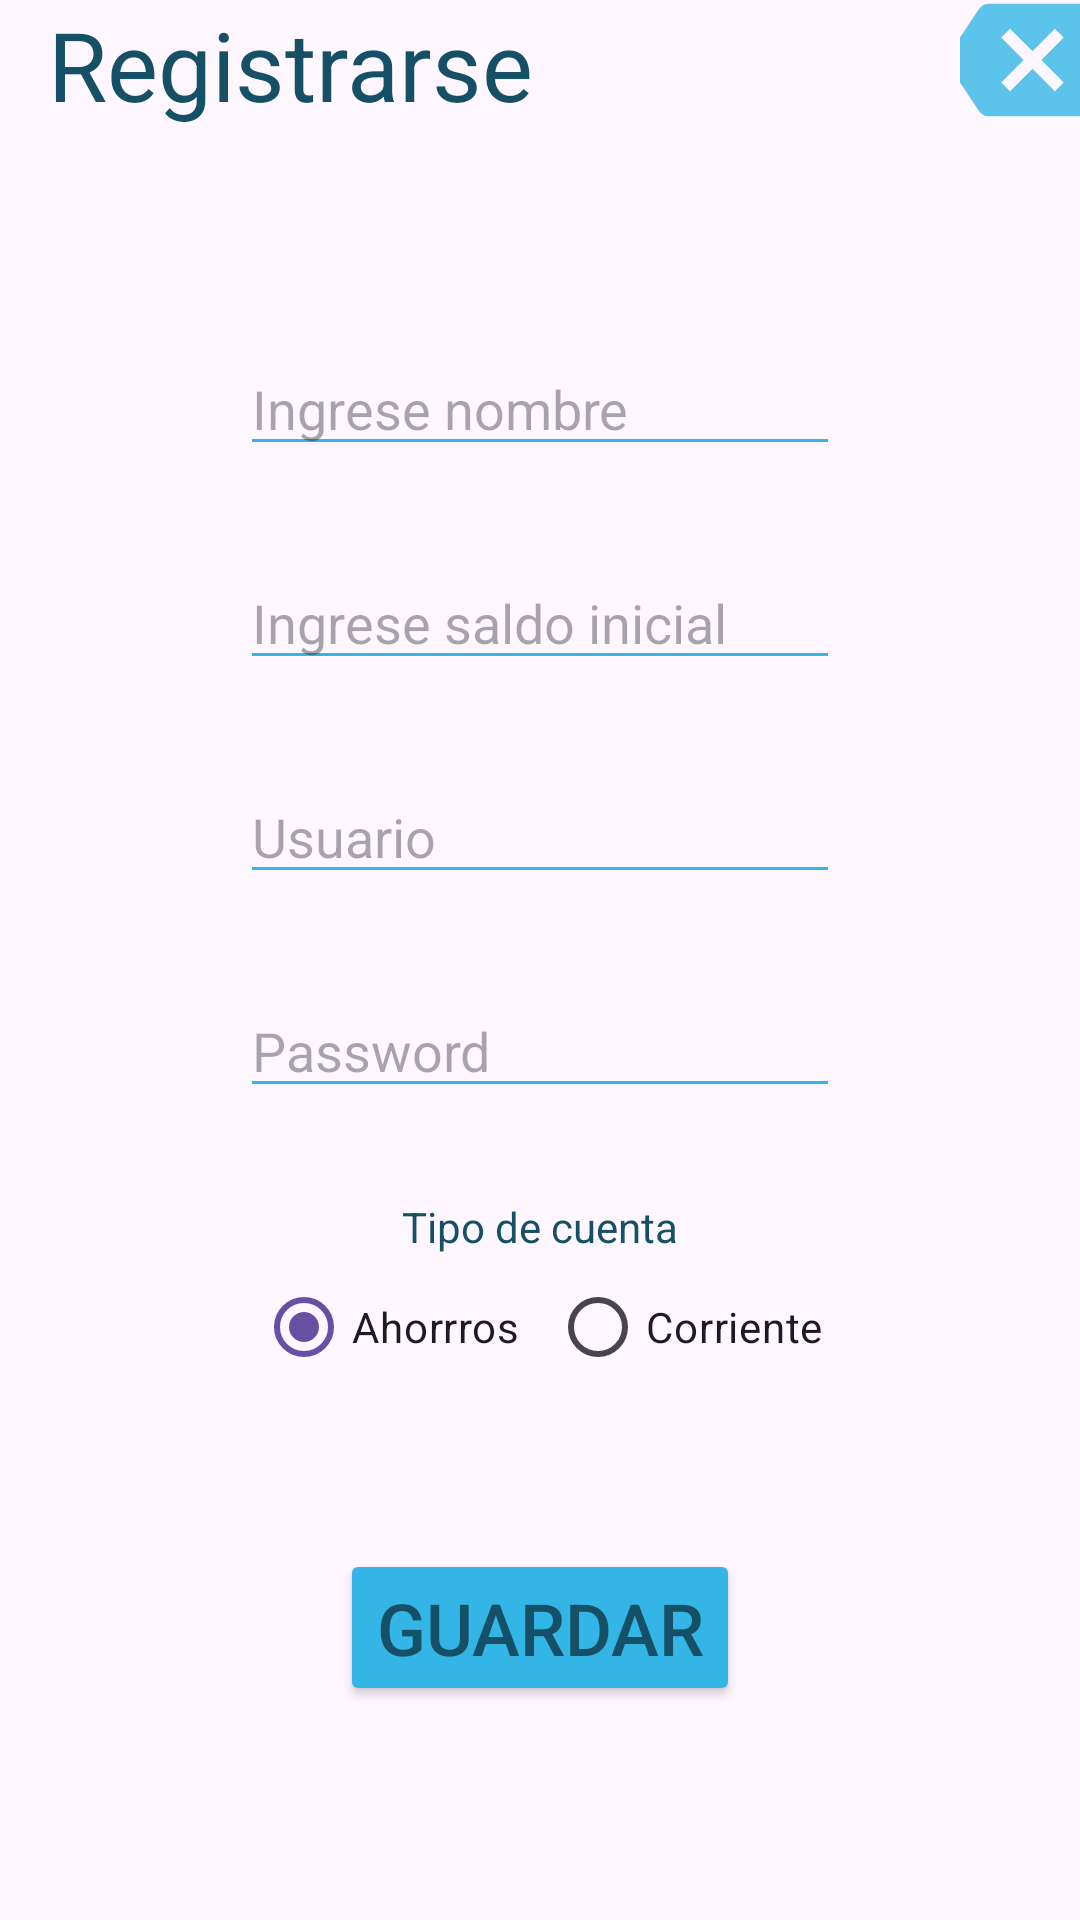

The Android layout XML behind this screen, and the referenced resources:
<!-- AndroidManifest.xml: application theme Theme.Cuenta_bancaria -->
<!-- res/layout/activity_register.xml -->
<?xml version="1.0" encoding="utf-8"?>
<LinearLayout xmlns:android="http://schemas.android.com/apk/res/android"
    xmlns:app="http://schemas.android.com/apk/res-auto"
    xmlns:tools="http://schemas.android.com/tools"
    android:id="@+id/main"
    android:layout_width="match_parent"
    android:layout_height="match_parent"
    tools:context=".register.RegisterActivity"
    android:orientation="vertical"
    android:gravity="center"
    >

    <androidx.constraintlayout.widget.ConstraintLayout
        android:layout_width="match_parent"
        android:layout_height="wrap_content"
        android:orientation="horizontal"
        android:gravity="fill_horizontal"
        >

        <TextView
            android:id="@+id/title_register"
            style="@style/title_text"
            android:layout_width="wrap_content"
            android:layout_height="wrap_content"
            android:layout_marginStart="16dp"
            android:text="@string/title_register_activity"
            app:layout_constraintStart_toStartOf="parent"
            app:layout_constraintTop_toTopOf="parent" />

        <ImageButton
            android:id="@+id/my_image_button"
            android:layout_width="wrap_content"
            android:layout_height="wrap_content"
            android:src="@drawable/back_btn"
            android:contentDescription="@string/description_back_btn"
            android:background="?attr/selectableItemBackgroundBorderless"
            app:layout_constraintTop_toTopOf="parent"
            app:layout_constraintEnd_toEndOf="parent"
            />
    </androidx.constraintlayout.widget.ConstraintLayout>
    <LinearLayout
        android:layout_width="match_parent"
        android:layout_height="match_parent"
        android:orientation="vertical"
        android:gravity="center"
        android:layout_marginStart="80dp"
        android:layout_marginEnd="80dp"
        >
        <EditText
            android:id="@+id/name_editTtext"
            android:layout_width="match_parent"
            android:layout_height="wrap_content"
            android:hint="@string/holder_acount_name_hint"
            style="@style/edit_text"
            />
        <EditText
            android:id="@+id/balance_etitText"
            android:layout_width="match_parent"
            android:layout_height="wrap_content"
            android:layout_marginTop="30dp"
            android:hint="@string/avalible_balance_hint"
            android:inputType="numberDecimal"
            style="@style/edit_text"
            />
        <EditText
            android:id="@+id/user_etitText"
            android:layout_width="match_parent"
            android:layout_height="wrap_content"
            android:layout_marginTop="30dp"
            android:hint="@string/user_hint"
            style="@style/edit_text"
            />
        <EditText
            android:id="@+id/password_editText"
            android:layout_width="match_parent"
            android:layout_height="wrap_content"
            android:layout_marginTop="30dp"
            android:hint="@string/password_hint"
            style="@style/edit_text"
            />

        <TextView
            android:layout_width="wrap_content"
            android:layout_height="wrap_content"
            android:text="@string/title_aconnt_type"
            android:layout_marginTop="30dp"
            style="@style/subtitle_text"
            />
        <RadioGroup
            android:layout_width="match_parent"
            android:layout_height="wrap_content"
            android:orientation="horizontal"
            android:gravity="center"
            android:checkedButton="@+id/radio_savings">
            <RadioButton
                android:id="@+id/radio_savings"
                android:layout_width="wrap_content"
                android:layout_height="wrap_content"
                android:text="@string/saving_acount"
                android:layout_marginEnd="10dp"

                />
            <RadioButton
                android:id="@+id/radio_checking"
                android:layout_width="wrap_content"
                android:layout_height="wrap_content"
                android:text="@string/checking_acount"
                />
        </RadioGroup>


        <Button
            android:id="@+id/init_sesion_btn"
            android:layout_width="wrap_content"
            android:layout_height="wrap_content"
            android:layout_marginTop="50dp"
            android:text="@string/save_register_btn"
            style="@style/activity_main"
            />

    </LinearLayout>

</LinearLayout>
<!-- resources referenced by this layout -->
<resources>
  <!-- drawable back_btn (drawable-anydpi) -->
  <vector xmlns:android="http://schemas.android.com/apk/res/android"
      android:width="40dp"
      android:height="40dp"
      android:viewportWidth="24"
      android:viewportHeight="24"
      android:tint="#33B5E5"
      android:alpha="0.8"
      android:autoMirrored="true">
    <group android:scaleX="1.25"
        android:scaleY="1.25"
        android:translateX="-3"
        android:translateY="-3">
      <path
          android:fillColor="@android:color/white"
          android:pathData="M22,3L7,3c-0.69,0 -1.23,0.35 -1.59,0.88L0,12l5.41,8.11c0.36,0.53 0.9,0.89 1.59,0.89h15c1.1,0 2,-0.9 2,-2L24,5c0,-1.1 -0.9,-2 -2,-2zM19,15.59L17.59,17 14,13.41 10.41,17 9,15.59 12.59,12 9,8.41 10.41,7 14,10.59 17.59,7 19,8.41 15.41,12 19,15.59z"/>
    </group>
  </vector>
  <string name="avalible_balance_hint">Ingrese saldo inicial</string>
  <string name="checking_acount">Corriente</string>
  <string name="description_back_btn">back button</string>
  <string name="holder_acount_name_hint">Ingrese nombre</string>
  <string name="password_hint">Password</string>
  <string name="save_register_btn">Guardar</string>
  <string name="saving_acount">Ahorrros</string>
  <string name="title_aconnt_type">Tipo de cuenta</string>
  <string name="title_register_activity">Registrarse</string>
  <string name="user_hint">Usuario</string>
  <style name="activity_main" parent="primary_btn">
          <item name="android:textSize">@dimen/btn_main_activity_text_size</item>
      </style>
  <style name="edit_text" parent="primary_btn">
          <item name="android:textSize">@dimen/edit_text_font_size</item> 
          <item name="android:textColor">@color/blue_2</item>
      </style>
  <style name="subtitle_text" parent="primary_text">
          <item name="android:textSize">@dimen/subTitle_text_size</item>
      </style>
  <style name="title_text" parent="primary_text">
          <item name="android:textSize">@dimen/title_text_size</item>
      </style>
  <style name="Theme.Cuenta_bancaria" parent="Base.Theme.Cuenta_bancaria" />
  <style name="primary_btn">
          <item name="android:backgroundTint">@color/blue_1</item>
          <item name="android:textColor">@color/blue_2</item>
          <item name="android:textSize">@dimen/normal_text_size</item>
      </style>
  <dimen name="btn_main_activity_text_size">24sp</dimen>
  <color name="blue_2">#165066</color>
  <style name="primary_text">
          <item name="android:textSize">@dimen/normal_text_size</item>
          <item name="android:textColor">@color/blue_2</item>
      </style>
  <dimen name="title_text_size">32sp</dimen>
  <style name="Base.Theme.Cuenta_bancaria" parent="Theme.Material3.DayNight.NoActionBar">
          
          
      </style>
  <color name="blue_1">#33B5E5</color>
  <dimen name="normal_text_size">24sp</dimen>
</resources>
